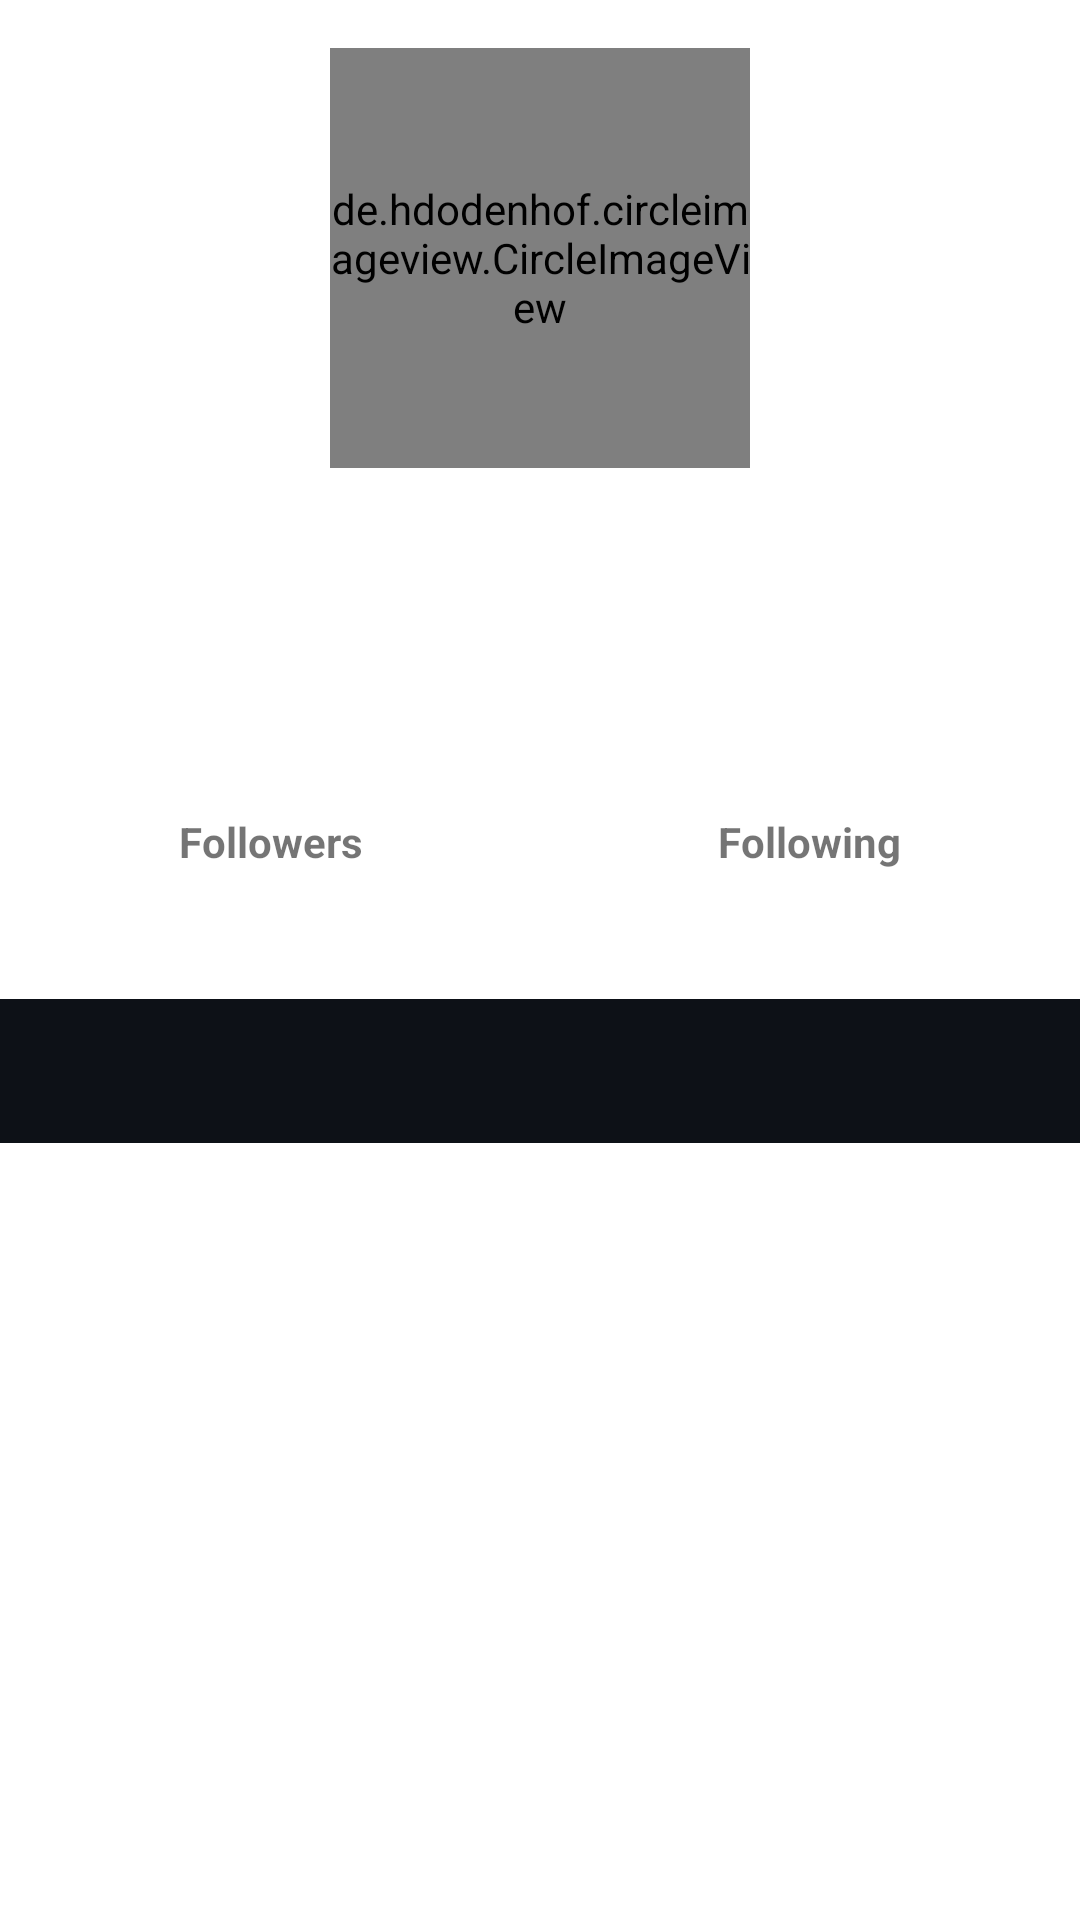

Write the Android layout XML for this screen, with the resource values it uses.
<!-- AndroidManifest.xml: application theme Theme.GithubUser -->
<!-- res/layout/activity_detail.xml -->
<?xml version="1.0" encoding="utf-8"?>
<ScrollView xmlns:android="http://schemas.android.com/apk/res/android"
    xmlns:app="http://schemas.android.com/apk/res-auto"
    xmlns:tools="http://schemas.android.com/tools"
    android:layout_width="match_parent"
    android:layout_height="match_parent">

    <LinearLayout
        android:layout_width="match_parent"
        android:layout_height="wrap_content"
        android:orientation="vertical">

        <androidx.constraintlayout.widget.ConstraintLayout
            android:layout_width="match_parent"
            android:layout_height="match_parent">
            <de.hdodenhof.circleimageview.CircleImageView
                android:id="@+id/img_item_image"
                android:layout_width="140dp"
                android:layout_height="140dp"
                android:layout_marginTop="16dp"
                android:scaleType="centerCrop"
                app:civ_border_width="3dp"
                app:layout_constraintEnd_toEndOf="parent"
                app:layout_constraintStart_toStartOf="parent"
                app:layout_constraintTop_toTopOf="parent"
                tools:src="@tools:sample/avatars" />

            <TextView
                android:id="@+id/tv_username"
                android:layout_width="match_parent"
                android:layout_height="wrap_content"
                android:layout_marginTop="16dp"
                android:textAlignment="center"
                android:textSize="24sp"
                android:textStyle="bold"
                app:layout_constraintEnd_toEndOf="parent"
                app:layout_constraintStart_toStartOf="parent"
                app:layout_constraintTop_toBottomOf="@id/img_item_image"
                tools:text="@string/username" />

            <ProgressBar
                android:id="@+id/progressBar"
                style="?android:attr/progressBarStyle"
                android:layout_width="wrap_content"
                android:layout_height="wrap_content"
                android:visibility="gone"
                app:layout_constraintBottom_toBottomOf="parent"
                app:layout_constraintEnd_toEndOf="parent"
                app:layout_constraintStart_toStartOf="parent"
                app:layout_constraintTop_toTopOf="parent"
                tools:visibility="visible" />

            <TextView
                android:id="@+id/tv_name"
                android:layout_width="match_parent"
                android:layout_height="wrap_content"
                android:layout_marginTop="4dp"
                android:textAlignment="center"
                android:textSize="14sp"
                app:layout_constraintEnd_toEndOf="parent"
                app:layout_constraintStart_toStartOf="parent"
                app:layout_constraintTop_toBottomOf="@id/tv_username"
                tools:text="@string/name" />

            <TextView
                android:id="@+id/tv_location"
                android:layout_width="match_parent"
                android:layout_height="wrap_content"
                android:layout_marginTop="4dp"
                android:textAlignment="center"
                android:textSize="16sp"
                app:layout_constraintEnd_toEndOf="parent"
                app:layout_constraintStart_toStartOf="parent"
                app:layout_constraintTop_toBottomOf="@id/tv_name"
                tools:text="@string/location" />

            <TableLayout
                android:id="@+id/connections"
                android:layout_width="match_parent"
                android:layout_height="wrap_content"
                android:layout_marginTop="18dp"
                android:stretchColumns="*"
                app:layout_constraintEnd_toEndOf="parent"
                app:layout_constraintStart_toStartOf="parent"
                app:layout_constraintTop_toBottomOf="@id/tv_location">

                <TableRow android:layout_marginBottom="8dp">

                    <TextView
                        android:layout_gravity="center"
                        android:gravity="center"
                        android:text="@string/followers"
                        android:textStyle="bold" />

                    <TextView
                        android:layout_gravity="center"
                        android:gravity="center"
                        android:text="@string/following"
                        android:textStyle="bold" />
                </TableRow>

                <TableRow>

                    <TextView
                        android:id="@+id/followers"
                        android:layout_gravity="center"
                        android:gravity="center"
                        tools:text="@string/number" />

                    <TextView
                        android:id="@+id/following"
                        android:layout_gravity="center"
                        android:gravity="center"
                        tools:text="@string/number" />
                </TableRow>

            </TableLayout>
        </androidx.constraintlayout.widget.ConstraintLayout>


        <androidx.constraintlayout.widget.ConstraintLayout
            android:layout_width="match_parent"
            android:layout_height="match_parent"
            android:minHeight="300dp"
            >
            <com.google.android.material.tabs.TabLayout
                android:id="@+id/tabs"
                android:layout_width="match_parent"
                android:layout_height="0dp"
                android:layout_marginTop="16dp"
                android:background="@color/black"
                app:layout_constraintEnd_toEndOf="parent"
                app:layout_constraintStart_toStartOf="parent"
                app:layout_constraintTop_toTopOf="parent"
                app:tabIndicatorColor="@color/grey_100"
                app:tabIndicatorHeight="4dp"
                app:tabTextColor="@color/grey_100" />

            <androidx.viewpager2.widget.ViewPager2
                android:id="@+id/view_pager"
                android:layout_width="match_parent"
                android:layout_height="0dp"
                app:layout_constraintBottom_toBottomOf="parent"
                app:layout_constraintEnd_toEndOf="parent"
                app:layout_constraintStart_toStartOf="parent"
                app:layout_constraintTop_toBottomOf="@id/tabs" />

        </androidx.constraintlayout.widget.ConstraintLayout>

    </LinearLayout>

</ScrollView>
<!-- resources referenced by this layout -->
<resources>
  <color name="black">#0D1117</color>
  <color name="grey_100">#F6F8FA</color>
  <string name="followers">Followers</string>
  <string name="following">Following</string>
  <string name="location">location</string>
  <string name="name">name</string>
  <string name="number">37</string>
  <string name="username">Username</string>
  <style name="Theme.GithubUser" parent="Theme.MaterialComponents.DayNight.DarkActionBar">
          <item name="colorPrimary">@color/black</item>
          <item name="colorPrimaryVariant">@color/grey_800</item>
          <item name="colorOnPrimary">@color/grey_500</item>
          <item name="colorSecondary">@color/blue_400</item>
          <item name="colorOnSecondary">@color/white</item>
          <item name="android:statusBarColor">?attr/colorPrimaryVariant</item>
      </style>
  <color name="grey_800">#24292E</color>
  <color name="grey_500">#8B949E</color>
  <color name="blue_400">#1F6FE1</color>
  <color name="white">#FFFFFF</color>
</resources>
